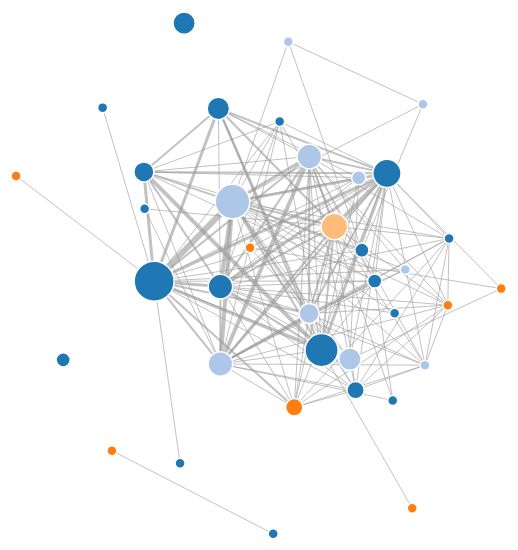
D3 v3 page, settled after 480 driven frames (8 s of simulated time); the page loaded 1 data file(s).


var width = 1200, height = 600;

var color = d3.scale.category20();

var force = d3.layout.force()
    .charge(-250)
    .linkDistance(180)
    .size([width, height]);

var svg = d3.select("body").append("svg")
    .attr("width", width)
    .attr("height", height);

function canonName(c) {
  // map different names for the same actor to the same index
  if (c == 'Dianne Saltoone') {
    return 'Diane Saltoone';
  }
  if (c == 'Everard Meynell') {
    return 'Everard Maynell';
  }
  if (c == "Soma Richardson-Levy-O'Byrne" || c == "Soma Richardson-Levy-O'Byrne-Chawaf") {
    return "Soma Richardson-Levy";
  }
  if (c == "Paul Anthony Heaven") {
    return "P.A. Heaven";
  }
  return c;
}

function nameToGroup(c) {
  if (c == "Madame Psychosis") {
    return 2;
  }
  if (c == "Marlon Bain" || c == "Gerhardt Schtitt" || c == "John Wayne" || c == "Avril Incandenza" || c == "Brandt" || c == "Kenkle" || c == "James Orin Incandenza") {
    return 3; // ETA
  }
  if (c == 'Soma Richardson-Levy' ||
      c == 'Judith Fukuoka-Hearn' ||
      c == 'Pam Heath' ||
      c == 'Pamela-Sue Voorheis' ||
      c == 'Marla-Dean Chumm' ||
      c == 'Bunny Day' ||
      c == 'Taffy Appel' ||
      c == 'Telma Hurley' ||
      c == 'Diane Saltoone' ||
      c == 'Jane Ann Prickett') {
    return 4; // women (other than Madame Psychosis)
  }
  return 1;
}

d3.json("Filmography.json", function(e, data) {
  if (e) throw e;

  var castCounts = new Map; // map actor names -> number of films
  data.forEach(function (film) {
    if (film.characters && film.characters.cast) {
      film.characters.cast.forEach(function (c) {
        var cc = canonName(c);
        castCounts.set(cc, (castCounts.get(cc) || 0) + 1)
      });
    }
  });
  // this is the data structure we should fill
  var graph = { "nodes": [], "links": [] };
  var castToIndex = [];
  var i = 0;
  castCounts.forEach(function (n, c) {
    graph.nodes.push({ "name":c, "group":nameToGroup(c), "numFilms":n });
    castToIndex[c] = i;
    console.log(c);
    i++;
  });
  var linkWeights = new Map();
  data.forEach(function (film) {
    if (film.characters && film.characters.cast) {
      film.characters.cast.forEach(function (c1) {
        film.characters.cast.forEach(function (c2) {
          var i1 = castToIndex[canonName(c1)];
          var i2 = castToIndex[canonName(c2)];
          if (i1 < i2) {
            var k = i1 + ',' + i2;
            linkWeights.set(k, (linkWeights.get(k) || 0) + 1);
          }
        });
      });
    }
  });
  linkWeights.forEach(function (w, k) {
    var indexes = k.split(',');
    graph.links.push({ "source":+indexes[0], "target":+indexes[1], "value":w });
  });

  force
      .nodes(graph.nodes)
      .links(graph.links)
      .start();

  var link = svg.selectAll(".link")
      .data(graph.links)
    .enter().append("line")
      .attr("class", "link")
      .style("stroke-width", function(d) { return d.value; });

  var node = svg.selectAll(".node")
      .data(graph.nodes)
    .enter().append("circle")
      .attr("class", "node")
      .attr("r", function (d) { return 5 * Math.sqrt(d.numFilms) } )
      .style("fill", function(d) { return color(d.group); })
      .call(force.drag);

  node.append("title")
      .text(function(d) { return d.name; });

  force.on("tick", function() {
    link.attr("x1", function(d) { return d.source.x; })
        .attr("y1", function(d) { return d.source.y; })
        .attr("x2", function(d) { return d.target.x; })
        .attr("y2", function(d) { return d.target.y; });

    node.attr("cx", function(d) { return d.x; })
        .attr("cy", function(d) { return d.y; });
  });
});


### data: Filmography.json
[
 {
  "number": 1,
  "film": "Cage",
  "date": "BS",
  "company": "Meniscus Films",
  "storage_medium": "16mm",
  "length": 0.5,
  "color": "bw",
  "sound": "sound",
  "motifs": [
   "Ad",
   "Shampoo",
   "Parody",
   "Mirrors"
  ],
  "distribution_medium": "unreleased",
  "characters": {
   "cast": [
    "Uncredited"
   ]
  }
 },
 {
  "number": 2,
  "film": "Kinds of Light",
  "date": "BS",
  "company": "Meniscus Films",
  "storage_medium": "16mm",
  "length": 3,
  "color": "color",
  "sound": "silent",
  "motifs": [
   "Optics",
   "Light",
   "Frames"
  ],
  "distribution_medium": "celluloid"
 },
 {
  "number": 3,
  "film": "Dark Logic",
  "date": "BS",
  "company": "Meniscus Films",
  "storage_medium": "35mm",
  "length": 21,
  "color": "color",
  "sound": "silent",
  "motifs": [
   "D.W. Griffith",
   "Taka Iimura",
   "Parody"
  ],
  "distribution_medium": "unreleased"
 },
 {
  "number": 4,
  "film": "Tennis, Everyone?",
  "date": "BS",
  "company": "Heliotrope Films / U.S.T.A. Films",
  "storage_medium": "35mm",
  "length": 26,
  "color": "color",
  "sound": "sound",
  "motifs": [
   "Tennis",
   "Wilson Sporting Goods",
   "Documentary"
  ],
  "distribution_medium": "magnetic video",
  "characters": {
   "cast": [
    "Judith Fukuoka-Hearn"
   ]
  }
 },
 {
  "number": 5,
  "film": "There Are No Losers Here",
  "date": "BS",
  "company": "Heliotrope Films / U.S.T.A. Films",
  "storage_medium": "35mm",
  "length": "unspecified",
  "color": "color",
  "sound": "sound",
  "motifs": [
   "Tennis",
   "Wilson Sporting Goods",
   "Documentary"
  ],
  "distribution_medium": "magnetic video",
  "characters": {
   "cast": [
    "P.A. Heaven"
   ]
  }
 },
 {
  "number": 6,
  "film": "Flux in a Box",
  "date": "BS",
  "company": "Heliotrope Films / Wilson Inc.",
  "storage_medium": "35mm",
  "length": 52,
  "color": "bw, color",
  "sound": "sound",
  "motifs": [
   "Tennis",
   "History",
   "Documentary"
  ],
  "distribution_medium": "magnetic video",
  "characters": {
   "cast": [
    "Judith Fukuoka-Hearn"
   ]
  }
 },
 {
  "number": 7,
  "film": "Infinite Jest (I)",
  "date": "BS",
  "company": "Meniscus Films",
  "storage_medium": "16/35mm",
  "length": 90,
  "color": "bw",
  "sound": "silent",
  "motifs": [
   "Entertainment"
  ],
  "distribution_medium": "unreleased",
  "characters": {
   "cast": [
    "Judith Fukuoka-Hearn"
   ]
  }
 },
 {
  "number": 8,
  "film": "Annular Fusion Is Our Friend",
  "date": "BS",
  "company": "Heliotrope Films / Sunstrand Power & Lig…",
  "storage_medium": "78mm",
  "length": 45,
  "color": "color",
  "sound": "sound",
  "motifs": [
   "Annular fusion",
   "Documentary"
  ],
  "distribution_medium": "celluloid, magnetic video",
  "characters": {
   "cast": [
    "C.N. Reilly"
   ]
  }
 },
 "... 65 more items"
]